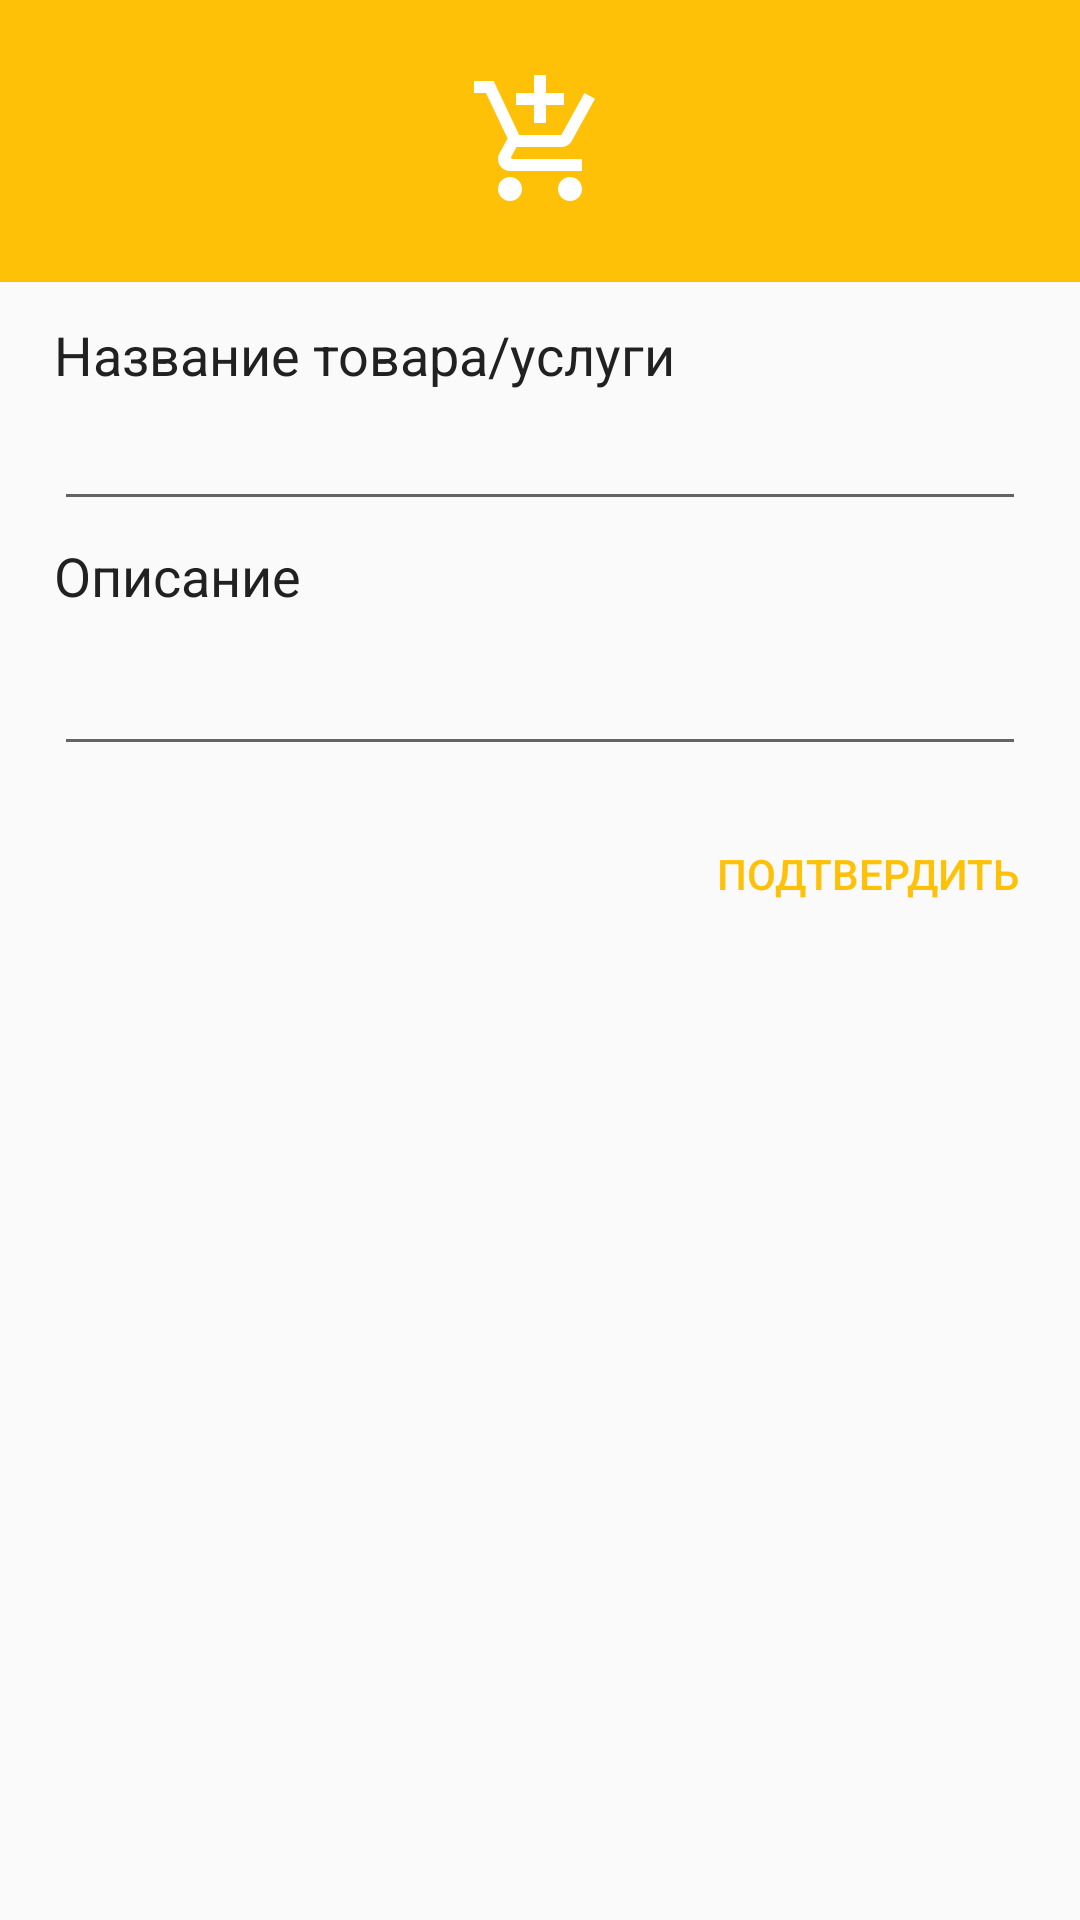

This screen was rendered from an Android layout file. Write that file and the resources it references.
<!-- AndroidManifest.xml: application theme AppTheme -->
<!-- res/layout/dialog_request.xml -->
<?xml version="1.0" encoding="utf-8"?>
<LinearLayout xmlns:android="http://schemas.android.com/apk/res/android"
    android:layout_width="match_parent"
    android:layout_height="match_parent"
    android:orientation="vertical">

    <FrameLayout
        android:layout_width="match_parent"
        android:layout_height="94dp"
        android:background="@color/accent">

        <ImageView
            android:id="@+id/icon"
            android:src="@drawable/ic_cart_plus_white_48dp"
            android:layout_width="wrap_content"
            android:layout_height="wrap_content"
            android:layout_gravity="center" />

    </FrameLayout>

    <LinearLayout
        android:layout_width="match_parent"
        android:layout_height="wrap_content"
        android:paddingLeft="18dp"
        android:paddingRight="18dp"
        android:orientation="vertical">

        <Space
            android:layout_width="wrap_content"
            android:layout_height="12dp" />

        <TextView
            android:layout_width="wrap_content"
            android:layout_height="wrap_content"
            android:text="Название товара/услуги"
            android:textColor="@color/primary_text"
            android:textSize="18sp" />

        <Space
            android:layout_width="wrap_content"
            android:layout_height="2dp" />

        <EditText
            android:id="@+id/title"
            android:layout_width="match_parent"
            android:layout_height="wrap_content" />

        <Space
            android:layout_width="wrap_content"
            android:layout_height="6dp" />

        <TextView
            android:layout_width="match_parent"
            android:layout_height="wrap_content"
            android:layout_marginBottom="8dp"
            android:text="Описание"
            android:textColor="@color/primary_text"
            android:textSize="18sp" />

        <Space
            android:layout_width="wrap_content"
            android:layout_height="2dp" />

        <EditText
            android:id="@+id/description"
            android:layout_width="match_parent"
            android:layout_height="wrap_content" />

        <Space
            android:layout_width="wrap_content"
            android:layout_height="12dp" />
    </LinearLayout>

    <LinearLayout
        android:layout_width="match_parent"
        android:layout_height="wrap_content"
        android:gravity="right"
        android:orientation="horizontal">

        <Button
            android:id="@+id/dialog_btn_yes"
            style="?android:borderlessButtonStyle"
            android:layout_width="wrap_content"
            android:layout_height="wrap_content"
            android:textColor="@color/accent"
            android:text="Подтвердить"/>

        <Space
            android:layout_width="8dp"
            android:layout_height="wrap_content" />

    </LinearLayout>

</LinearLayout>
<!-- resources referenced by this layout -->
<resources>
  <color name="accent">#FFC107</color>
  <color name="primary_text">#212121</color>
  <!-- drawable ic_cart_plus_white_48dp: png bitmap (drawable-xxhdpi, 2288 bytes) -->
  <style name="AppTheme" parent="Theme.AppCompat.Light.NoActionBar">
          
          <item name="colorPrimary">@color/primary</item>
          <item name="colorPrimaryDark">@color/primary_dark</item>
          <item name="colorAccent">@color/accent</item>
      </style>
  <color name="primary">#2196F3</color>
  <color name="primary_dark">#1976D2</color>
</resources>
